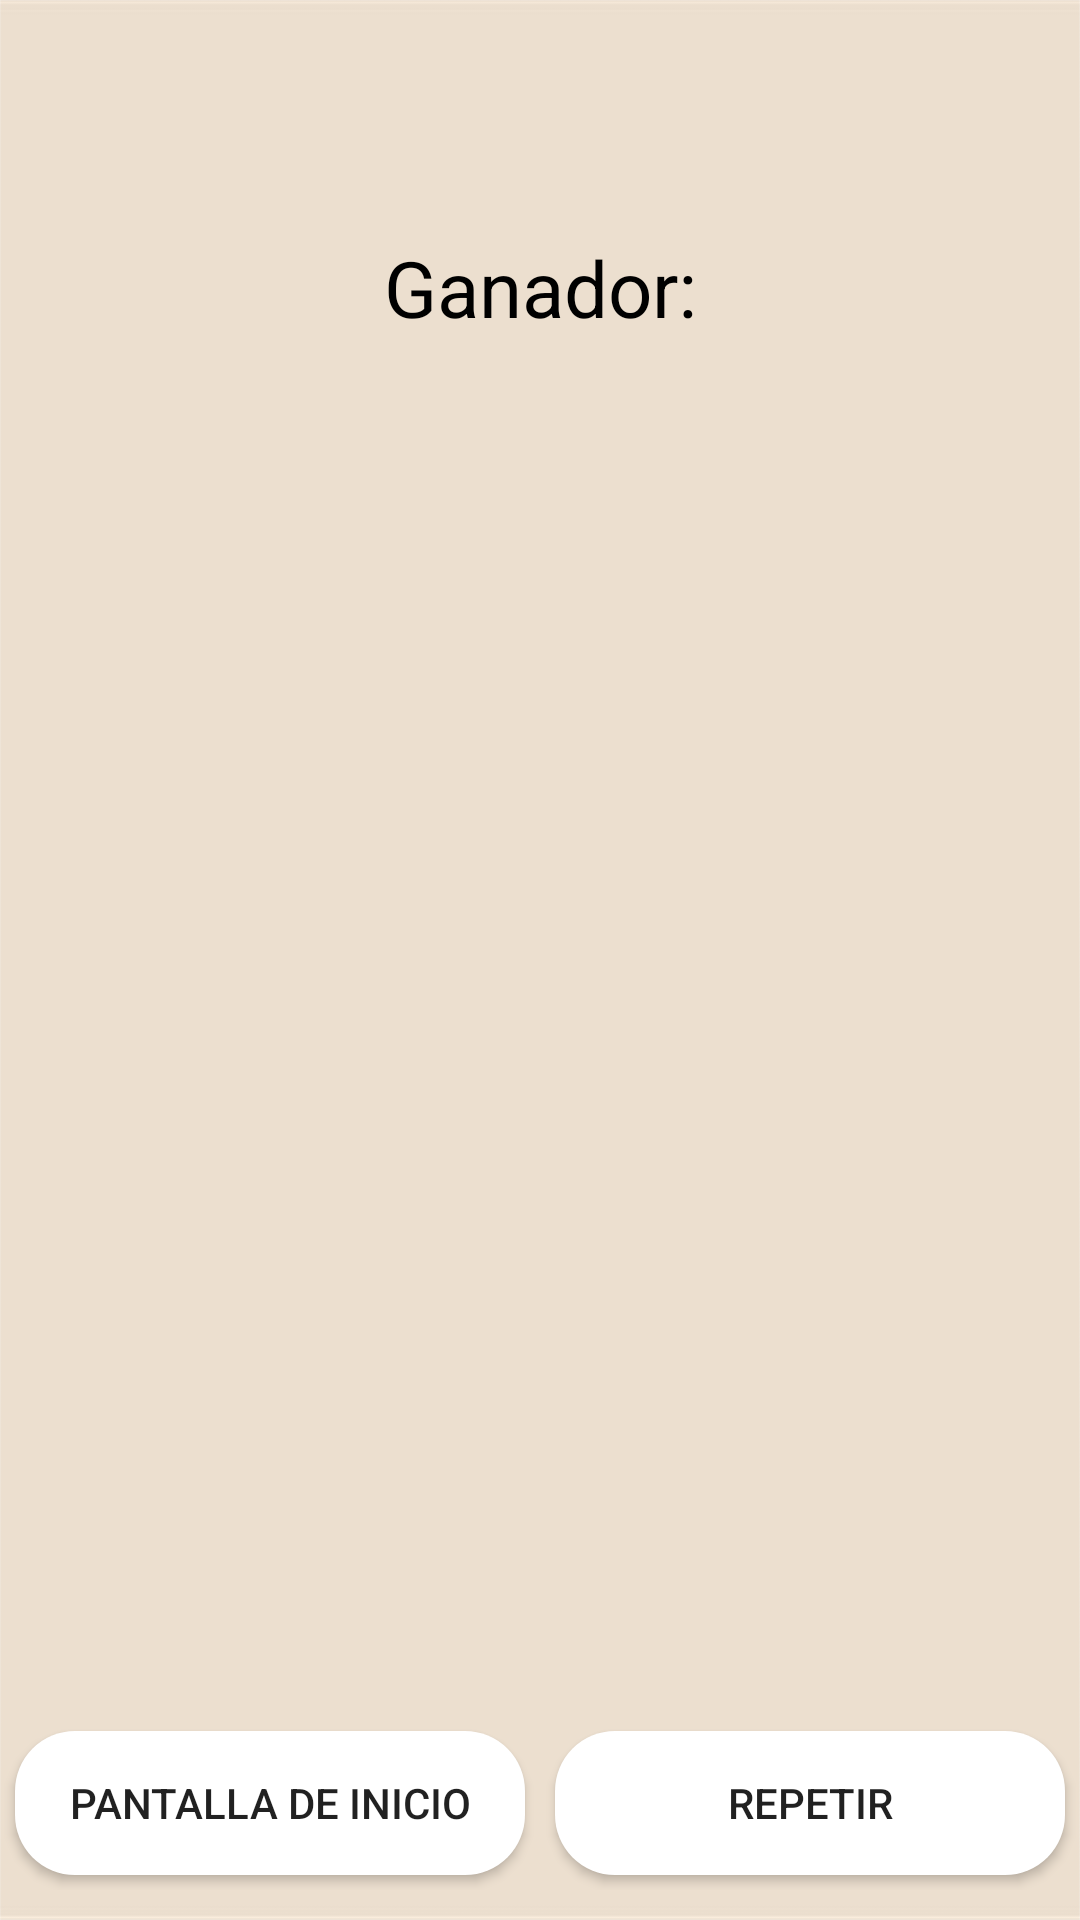

Write the Android layout XML for this screen, with the resource values it uses.
<!-- AndroidManifest.xml: application theme AppTheme -->
<!-- res/layout/resultados3.xml -->
<?xml version="1.0" encoding="utf-8"?>

<LinearLayout xmlns:android="http://schemas.android.com/apk/res/android"
    xmlns:app="http://schemas.android.com/apk/res-auto"
    xmlns:tools="http://schemas.android.com/tools"
    android:layout_width="match_parent"
    android:layout_height="match_parent"
    android:orientation="vertical"
    android:background="@drawable/fondo3"
    tools:context=".Resultados3">

    <TextView
        android:id="@+id/textView11"
        android:layout_width="wrap_content"
        android:layout_height="wrap_content"
        android:layout_marginTop="5dp"
        android:layout_gravity="center"
        android:textSize="16sp" />

    <TextView
        android:id="@+id/textView13"
        android:layout_width="wrap_content"
        android:layout_height="wrap_content"
        android:layout_gravity="center"
        android:layout_marginTop="10dp"
        android:textSize="16sp" />

    <TextView
        android:id="@+id/text_ganador"
        android:layout_width="match_parent"
        android:layout_height="wrap_content"
        android:layout_marginTop="20dp"
        android:gravity="center_horizontal"
        android:text="Ganador:"
        android:textColor="@color/negro"
        android:textAlignment="center"
        android:textSize="26sp" />

    <TextView
        android:id="@+id/jugador"
        android:layout_width="match_parent"
        android:layout_height="wrap_content"
        android:layout_gravity="center"
        android:layout_marginTop="10dp"
        android:textAlignment="center"
        android:textSize="30sp" />

    <TextView
        android:id="@+id/jugador2"
        android:layout_width="match_parent"
        android:layout_height="wrap_content"
        android:layout_gravity="center"
        android:layout_marginTop="50dp"
        android:textAlignment="center"
        android:textSize="24sp" />

    <TextView
        android:id="@+id/jugador3"
        android:layout_width="match_parent"
        android:layout_height="wrap_content"
        android:layout_gravity="center"
        android:layout_marginTop="5dp"
        android:textAlignment="center"
        android:textSize="24sp" />

    <LinearLayout
        android:layout_width="match_parent"
        android:layout_height="match_parent"
        android:gravity="bottom"
        android:orientation="vertical">

        <LinearLayout
            android:layout_width="match_parent"
            android:layout_height="wrap_content"
            android:layout_marginBottom="10dp"
            android:orientation="horizontal">

            <Button
                android:id="@+id/volver"
                android:layout_width="match_parent"
                android:layout_height="wrap_content"
                android:layout_gravity="center"
                android:layout_weight="1"
                android:background="@drawable/btn_resultados"
                android:layout_margin="5dp"
                android:text="Pantalla de inicio" />

            <Button
                android:id="@+id/repetir"
                android:layout_width="match_parent"
                android:layout_height="wrap_content"
                android:layout_weight="1"
                android:layout_gravity="center"
                android:background="@drawable/btn_resultados"
                android:layout_margin="5dp"
                android:text="Repetir" />

        </LinearLayout>
    </LinearLayout>

</LinearLayout>
<!-- resources referenced by this layout -->
<resources>
  <color name="negro">#000000</color>
  <!-- drawable btn_resultados (drawable) -->
  <?xml version="1.0" encoding="utf-8"?>
  
  <shape xmlns:android="http://schemas.android.com/apk/res/android"
      xmlns:tools="http://schemas.android.com/tools"
      android:shape="rectangle"
      tools:ignore="MissingDefaultResource">
      <solid android:color="#FFFFFF" />
      <corners android:radius="20dp" />
  
  </shape>
  <!-- drawable fondo3: png bitmap (drawable, 12309 bytes) -->
  <style name="AppTheme" parent="Theme.AppCompat.Light.DarkActionBar">
      
      <item name="colorPrimary">@color/colorPrimary</item>
      <item name="colorPrimaryDark">@color/colorPrimaryDark</item>
      <item name="colorAccent">@color/colorAccent</item>
  </style>
  <color name="colorPrimary">#00D1BB</color>
  <color name="colorPrimaryDark">#0094AE</color>
  <color name="colorAccent">#DC1F64</color>
</resources>
